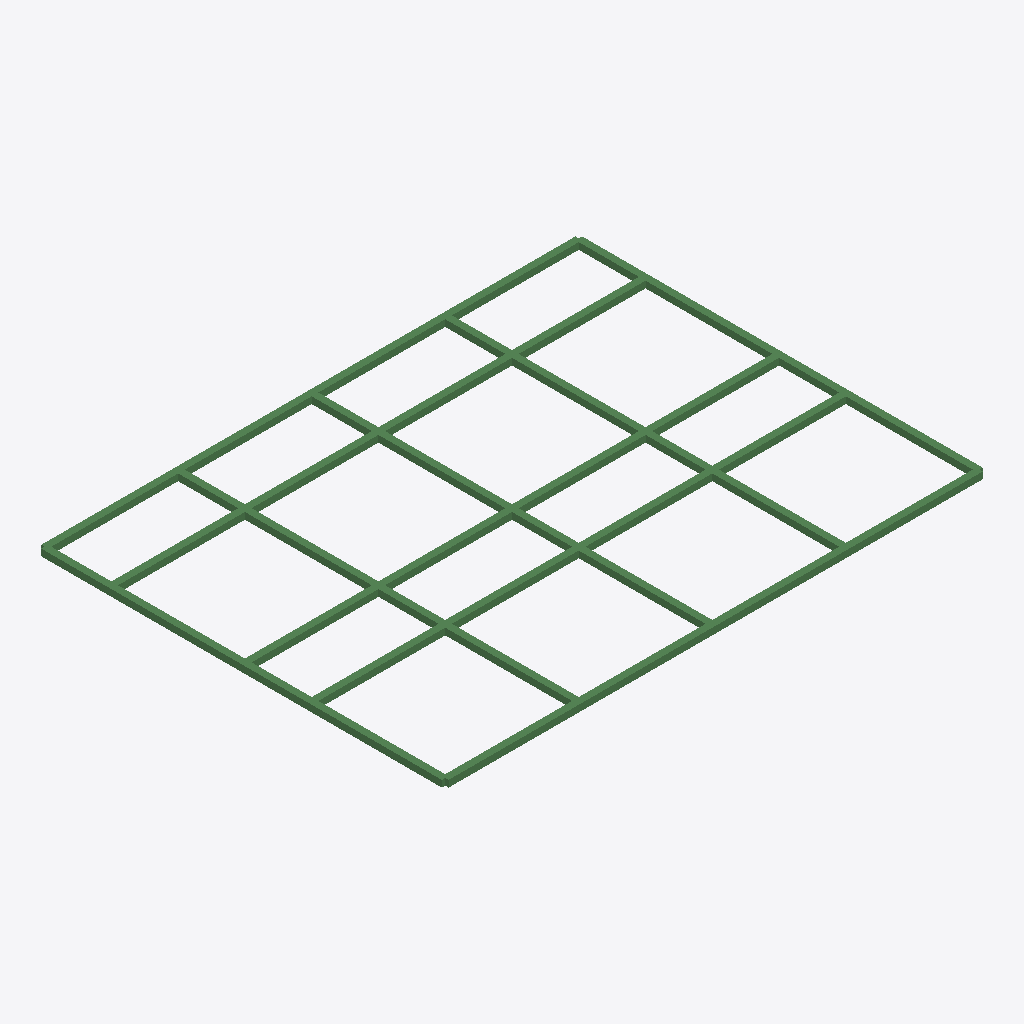
Isometric view of an IFC building model (IFC-SPF (STEP), schema IFC4, length unit millimetre), seen from the south-west, elements coloured by IFC class: 10 beams (green).
Extent 16.2 m × 12.2 m × 0.2 m (x, y, z). Storeys (1): Ground Floor at 0.00 m. Elements (10): 10 IfcBeam.

HEADER;
FILE_DESCRIPTION(('ViewDefinition [notYetAssigned]','Option [Filter: VisibleElements]'),'2;1');
FILE_NAME('grid placement.ifc','2013-07-13T10:17:34',('Architect'),('Building Designer Office'),'any','any','The authorising person');
FILE_SCHEMA(('IFC4'));
ENDSEC;
DATA;
#54=IFCPROJECT('2btxazyiP8WAIfB0dw8meA',#13,'Default Project',$,$,$,$,(#51),#26);
#64=IFCSITE('0AU$p8piP1M9KEzK5w32XM',#13,'Default Site',$,$,#61,$,$,.ELEMENT.,(24,28,0),(54,25,0),$,$,$);
#77=IFCBUILDING('0IuzxQ0mr3BOdtlAS8ZLt_',#13,'Default Building',$,$,#74,$,$,.ELEMENT.,$,$,$);
#93=IFCBUILDINGSTOREY('3AG_0oB1zBfhm3BFIxGOjF',#13,'Ground Floor',$,$,#90,$,$,.ELEMENT.,0.0);
#2301=IFCBEAM('3Hx5aT6pD1iPGYA3CCHPRS',#13,'BMR - 001',$,$,#2359,#2344,$,$);
#2581=IFCBEAM('0z$eamUiL5uvdZJOfKdMkc',#13,'BMR - 001',$,$,#2639,#2624,$,$);
#2652=IFCBEAM('0HgX8eMdT5IAlhYvOpq09J',#13,'BMR - 001',$,$,#2710,#2695,$,$);
#2439=IFCBEAM('2inLgxVS94Te6b5ADXjH94',#13,'BMR - 001',$,$,#2497,#2482,$,$);
#2510=IFCBEAM('1v5rDYwSnB7gVTP_r2LzCU',#13,'BMR - 001',$,$,#2568,#2553,$,$);
#2031=IFCBEAM('0sj55LkZn33RYYV9cNp2vs',#13,'BMR - 001',$,$,#2085,#2074,$,$);
#2372=IFCBEAM('1Eouahjef86QHNj1gS81gC',#13,'BMR - 001',$,$,#2426,#2415,$,$);
#2234=IFCBEAM('2Ib4Kw7NbENgEHiTJh_Leu',#13,'BMR - 001',$,$,#2288,#2277,$,$);
#2100=IFCBEAM('3R6gApVrPDBBjeleun$ig8',#13,'BMR - 001',$,$,#2154,#2143,$,$);
#2167=IFCBEAM('0QMS1qce10WvjrKIO5PpTf',#13,'BMR - 001',$,$,#2221,#2210,$,$);
ENDSEC;
